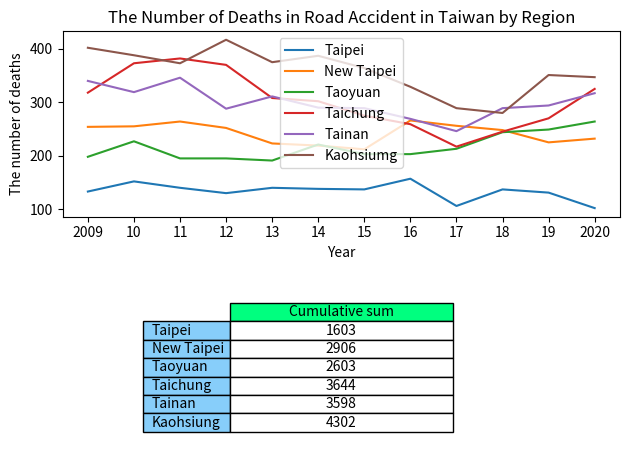

Write the Python code that produced this figure.
import pandas as pd
import matplotlib.pyplot as plt
import matplotlib.colors as colour

administrative_duty = ["Taipei", "New Taipei", "Taoyuan", "Taichung", "Tainan", "Kaohsiung"]

year = ["2009", "10", "11", "12", "13", "14", "15", "16", "17", "18", "19", "2020"]

death = [[133, 254, 198, 318, 340, 402],  # 2009
         [152, 255, 227, 373, 319, 388],  # 2010
         [140, 264, 195, 382, 346, 373],  # 2011
         [130, 252, 195, 370, 288, 417],  # 2012
         [140, 223, 191, 308, 311, 375],  # 2013
         [138, 219, 221, 302, 290, 387],  # 2014
         [137, 212, 203, 275, 289, 364],  # 2015
         [157, 266, 203, 259, 269, 329],  # 2016
         [106, 256, 213, 217, 246, 289],  # 2017
         [137, 248, 244, 245, 289, 280],  # 2018
         [131, 225, 249, 270, 294, 351],  # 2019
         [102, 232, 264, 325, 317, 347],  # 2020
         #         [73, 146, 145, 178, 190, 193],  # 2021/01-07
         ]

df = pd.DataFrame(data=death, columns=administrative_duty, index=year)

print(df)

Taipei = df.loc[:, "Taipei"].to_numpy()

print(Taipei)

New_Taipei = df.loc[:, "New Taipei"].to_numpy()
Taoyuan = df.loc[:, "Taoyuan"].to_numpy()
Taichung = df.loc[:, "Taichung"].to_numpy()
Tainan = df.loc[:, "Tainan"].to_numpy()
Kaohsiung = df.loc[:, "Kaohsiung"].to_numpy()

summary = [df["Taipei"].sum(), df["New Taipei"].sum(), df["Taoyuan"].sum(), df["Taichung"].sum(),
           df["Tainan"].sum(), df["Kaohsiung"].sum()]

print(summary)

cumulative_sum = pd.DataFrame(data=summary,
                              columns=["Cumulative sum"],
                              index=administrative_duty)

print(cumulative_sum)

figure, (axes1, axes2) = plt.subplots(2)

axes1.plot(year, Taipei, label="Taipei")
axes1.plot(year, New_Taipei, label="New Taipei")
axes1.plot(year, Taoyuan, label="Taoyuan")
axes1.plot(year, Taichung, label="Taichung")
axes1.plot(year, Tainan, label="Tainan")
axes1.plot(year, Kaohsiung, label="Kaohsiumg")

axes1.set_title("The Number of Deaths in Road Accident in Taiwan by Region")
axes1.set_xlabel("Year")
axes1.set_ylabel("The number of deaths")

axes1.legend()

# hide axes
# axes[0, 1].patch.set_visible(False)
axes2.axis('off')
axes2.axis('tight')

axes2.table(cellText=cumulative_sum.values,
            colLabels=cumulative_sum.columns,
            colColours=[colour.CSS4_COLORS.get('springgreen')],
            colWidths=[0.4, 0.4, 0.4, 0.4, 0.4, 0.4],
            cellColours=['w', 'w', 'w', 'w', 'w', 'w'],
            cellLoc='center',
            rowLabels=cumulative_sum.index,
            rowColours=[colour.CSS4_COLORS.get('lightskyblue'),
                        colour.CSS4_COLORS.get('lightskyblue'),
                        colour.CSS4_COLORS.get('lightskyblue'),
                        colour.CSS4_COLORS.get('lightskyblue'),
                        colour.CSS4_COLORS.get('lightskyblue'),
                        colour.CSS4_COLORS.get('lightskyblue')],
            loc='center',
            )

figure.tight_layout()

plt.show()
